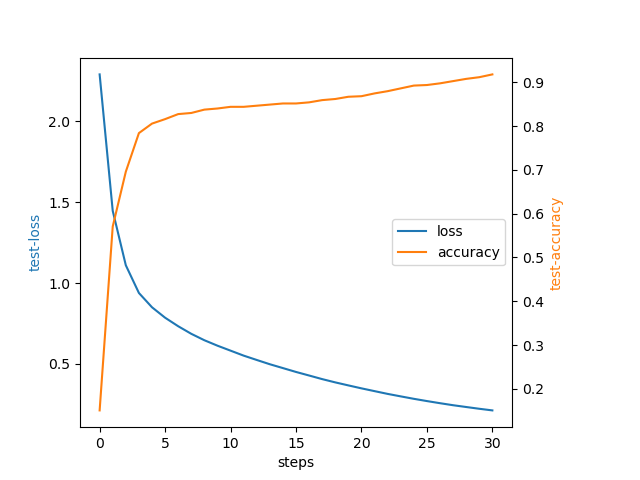

The data file committed next to this chart (first rows):
test_acc, train_loss, test_acc_std
0.1507, 2.291, 0.003988
0.5709, 1.446, 0.3397
0.696, 1.11, 0.3523
0.7842, 0.9385, 0.3523
0.8059, 0.8501, 0.3605
0.8161, 0.7856, 0.357
0.8276, 0.7328, 0.3639
0.8301, 0.6859, 0.3654
0.8378, 0.6462, 0.37
0.8404, 0.6125, 0.3715
0.8442, 0.5818, 0.3738
0.8442, 0.551, 0.3738
0.8467, 0.5242, 0.3753
0.8493, 0.4977, 0.3768
0.8519, 0.4739, 0.3783
0.8519, 0.45, 0.3783
0.8544, 0.428, 0.3751
0.8595, 0.4057, 0.3734
0.8621, 0.3854, 0.3701
0.8672, 0.3668, 0.3541
0.8685, 0.3485, 0.3406
0.8748, 0.3313, 0.3301
0.8799, 0.3143, 0.3189
0.8863, 0.2989, 0.2989
0.8927, 0.2838, 0.2789
0.894, 0.2699, 0.2701
0.8978, 0.2567, 0.2581
0.9029, 0.2442, 0.2421
0.908, 0.2331, 0.2261
0.9119, 0.2222, 0.2141
0.9183, 0.2122, 0.2036
